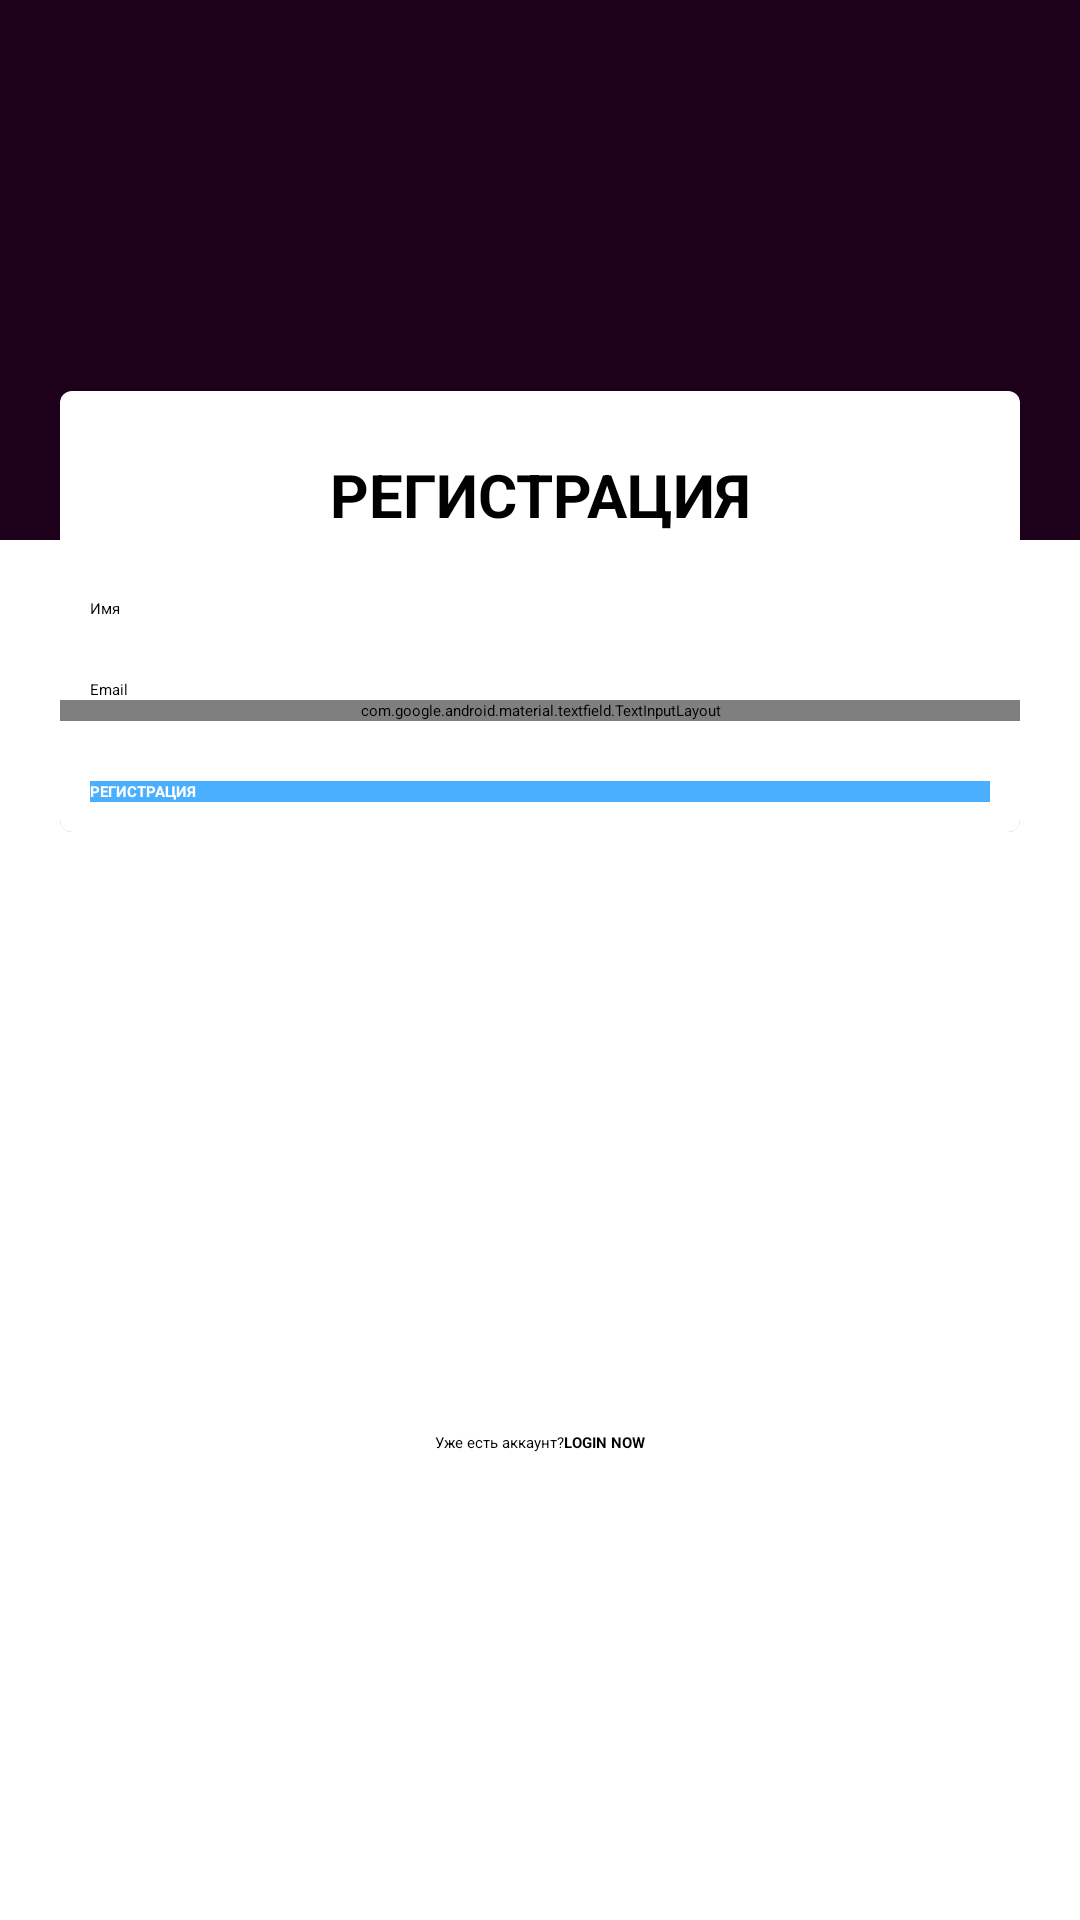

Layout XML and referenced resources for this Android screen:
<!-- AndroidManifest.xml: activity theme AppTheme.FullScreen -->
<!-- res/layout/activity_registration.xml -->
<?xml version="1.0" encoding="utf-8"?>
<RelativeLayout
    xmlns:android="http://schemas.android.com/apk/res/android"
    xmlns:app="http://schemas.android.com/apk/res-auto"
    xmlns:tools="http://schemas.android.com/tools"
    android:layout_width="match_parent"
    android:layout_height="match_parent"
    tools:context=".view.RegistrationActivity"
    android:background = "#ffffff"
    android:orientation="vertical">
    <View
        android:layout_width="match_parent"
        android:layout_height="180dp"
        android:background="#1D0019"
        android:id="@+id/bgHeader">
    </View>
    <androidx.cardview.widget.CardView
        android:id="@+id/cv"
        android:layout_width="match_parent"
        android:layout_height="wrap_content"
        app:cardCornerRadius="4dp"
        android:layout_gravity="center"
        android:background = "#ffffff"
        android:layout_below="@+id/bgHeader"
        android:layout_marginLeft="20dp"
        android:layout_marginRight="20dp"
        android:layout_marginTop="-50dp">

        <LinearLayout
            android:layout_width="match_parent"
            android:layout_height="wrap_content"
            android:orientation="vertical"
            android:paddingBottom="10dp"
            android:background = "#ffffff"
            >

            <TextView
                android:layout_width="match_parent"
                android:layout_height="29dp"
                android:gravity="center"
                android:textColor="#000000"
                android:layout_marginTop="20dp"
                android:textSize="20sp"
                android:textStyle="bold"
                android:text="РЕГИСТРАЦИЯ" />


            <EditText
                android:id="@+id/name"
                android:layout_width="match_parent"
                android:layout_height="wrap_content"
                android:hint="Имя"
                android:layout_marginLeft="10dp"
                android:layout_marginRight="10dp"
                android:layout_marginTop="20dp"
                android:inputType="text"/>
            <EditText
                android:id="@+id/email"
                android:layout_width="match_parent"
                android:layout_height="wrap_content"
                android:layout_marginLeft="10dp"
                android:layout_marginRight="10dp"
                android:layout_marginTop="20dp"
                android:hint="Email"
                android:inputType="textEmailAddress" />

            <com.google.android.material.textfield.TextInputLayout
                android:layout_width="match_parent"
                android:layout_height="wrap_content"
                app:passwordToggleEnabled="true">
            <EditText
                android:id="@+id/password"
                android:layout_width="match_parent"
                android:layout_height="wrap_content"
                android:hint="Пароль"
                android:layout_marginTop="20dp"
                android:inputType="textPassword"
                android:layout_marginLeft="10dp"
                android:layout_marginRight="10dp"/>
            </com.google.android.material.textfield.TextInputLayout>













            <Button
                android:id="@+id/register"
                android:layout_width="match_parent"
                android:layout_height="wrap_content"
                android:textColor="#FFFFFF"
                android:layout_marginTop="20dp"
                android:background="#4AAFFF"
                android:text="РЕГИСТРАЦИЯ"
                android:layout_marginLeft="10dp"
                android:layout_marginRight="10dp"
                android:textStyle="bold"
                />
        </LinearLayout>
    </androidx.cardview.widget.CardView>
    <LinearLayout
        android:layout_width="match_parent"
        android:layout_height="wrap_content"
        android:layout_marginTop="200dp"
        android:orientation="horizontal"
        android:layout_below="@+id/cv"
        android:layout_marginLeft="10dp"
        android:layout_marginRight="10dp"
        android:gravity="center">
        <TextView
            android:layout_width="wrap_content"
            android:layout_height="wrap_content"
            android:text="Уже есть аккаунт?"
           />


        <Button
            android:id="@+id/login"
            android:layout_width="wrap_content"
            android:layout_height="wrap_content"
            android:text="LOGIN NOW"
            android:textStyle="bold"
            android:textColor="#000000"
            android:background="@null"

            />


    </LinearLayout>




















































</RelativeLayout>
<!-- resources referenced by this layout -->
<resources>

</resources>
